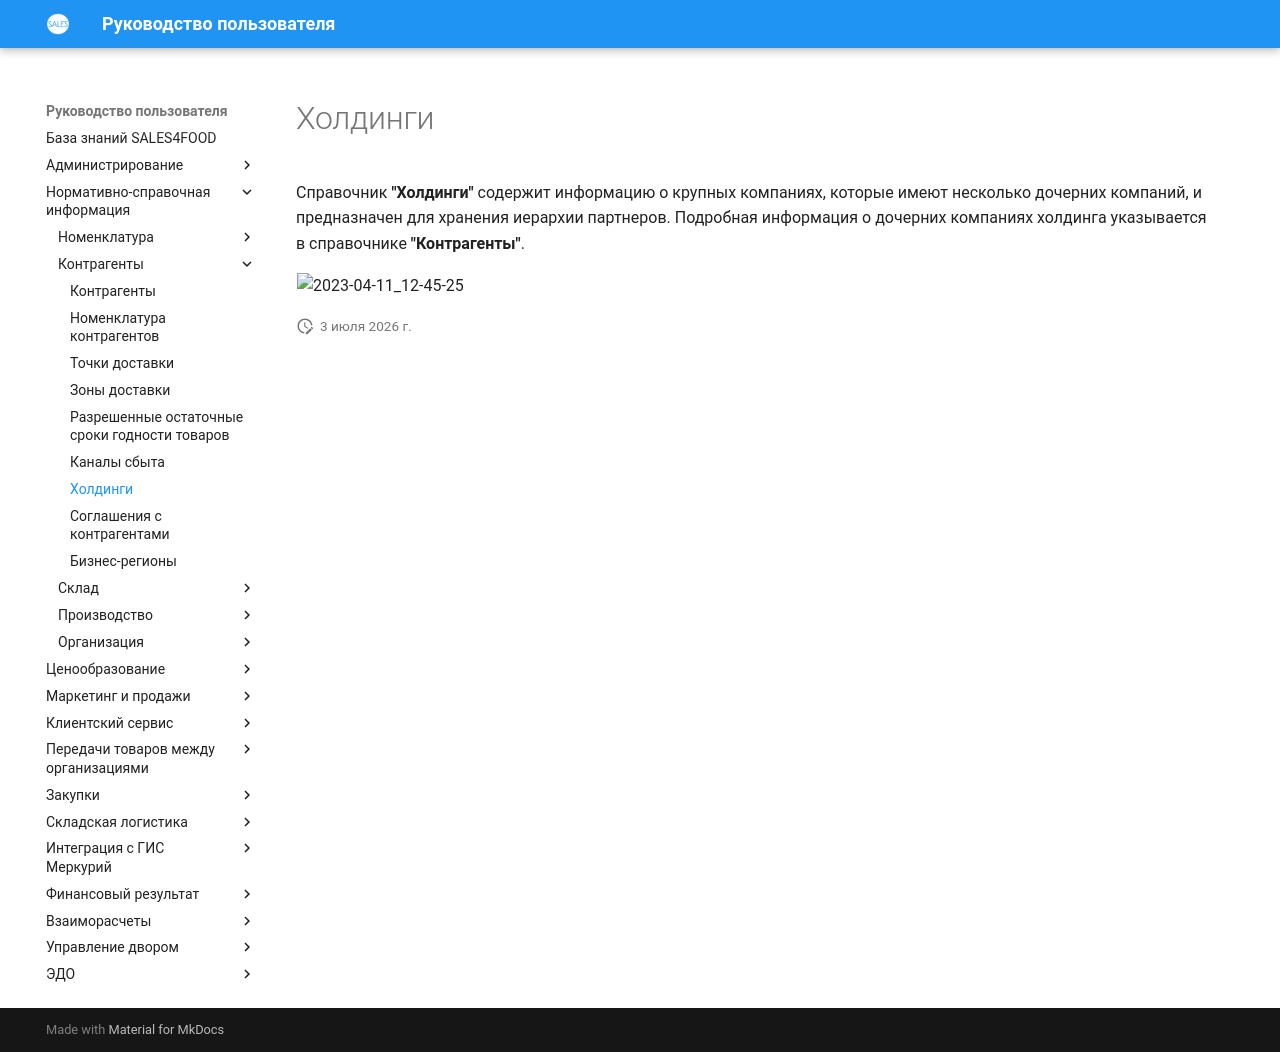

repository: Konstanta-it/sales4food · page: MasterData/Counterparties/Holdings/Holding/index.html · generator: mkdocs

# Холдинги

Справочник **"Холдинги"** содержит информацию о крупных компаниях, которые имеют несколько дочерних компаний, и предназначен для хранения иерархии партнеров. Подробная информация о дочерних компаниях холдинга указывается в справочнике **"Контрагенты"**.

![2023-04-11_12-45-25](Holding.assets/2023-04-11_12-45-25.png)
